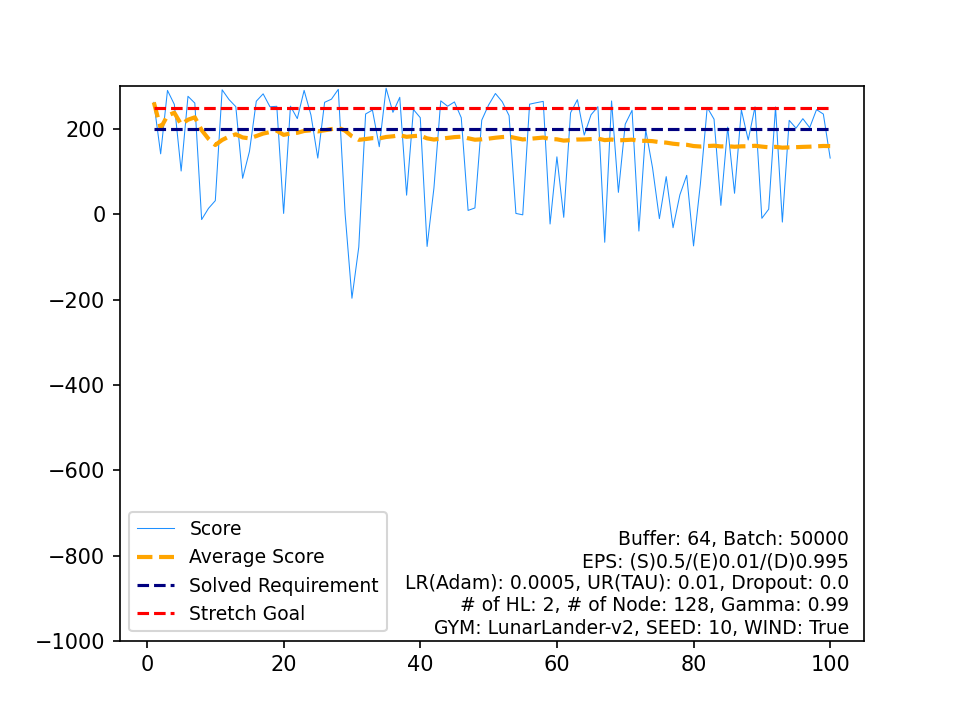

Values plotted in this chart, from the file beside it:
, Score, Average Score, Timestamp, Solved Requirement, Stretch Goal
0, 262.6, 262.6, 198, 200, 250
1, 141.9, 202.2, 999, 200, 250
2, 290.6, 231.7, 207, 200, 250
3, 257.9, 238.2, 245, 200, 250
4, 101.6, 210.9, 999, 200, 250
5, 276.8, 221.9, 212, 200, 250
6, 260.9, 227.4, 247, 200, 250
7, -12.22, 197.5, 306, 200, 250
8, 13.93, 177.1, 126, 200, 250
9, 32.07, 162.6, 178, 200, 250
10, 292.1, 174.4, 269, 200, 250
11, 269.2, 182.3, 210, 200, 250
12, 252.5, 187.7, 231, 200, 250
13, 84.56, 180.3, 999, 200, 250
14, 147.7, 178.1, 999, 200, 250
15, 265.3, 183.6, 373, 200, 250
16, 282.6, 189.4, 249, 200, 250
17, 252.3, 192.9, 193, 200, 250
18, 253.3, 196.1, 240, 200, 250
19, 2.159, 186.4, 196, 200, 250
20, 253.6, 189.6, 181, 200, 250
21, 224.5, 191.2, 338, 200, 250
22, 290.6, 195.5, 241, 200, 250
23, 232.8, 197, 253, 200, 250
24, 131.9, 194.4, 999, 200, 250
25, 262.7, 197.1, 231, 200, 250
26, 270.1, 199.8, 190, 200, 250
27, 293.1, 203.1, 184, 200, 250
28, 1.204, 196.1, 173, 200, 250
29, -196.7, 183, 164, 200, 250
30, -76.64, 174.7, 266, 200, 250
31, 235.3, 176.6, 216, 200, 250
32, 244.5, 178.6, 248, 200, 250
33, 158.6, 178, 266, 200, 250
34, 295.7, 181.4, 275, 200, 250
35, 239.2, 183, 247, 200, 250
36, 274.4, 185.5, 280, 200, 250
37, 44.97, 181.8, 192, 200, 250
38, 245.8, 183.4, 291, 200, 250
39, 226.7, 184.5, 242, 200, 250
40, -75.29, 178.2, 115, 200, 250
41, 61.65, 175.4, 141, 200, 250
42, 266.1, 177.5, 376, 200, 250
43, 253.5, 179.2, 250, 200, 250
44, 263.6, 181.1, 199, 200, 250
45, 226.6, 182.1, 338, 200, 250
46, 9.157, 178.4, 143, 200, 250
47, 15, 175, 158, 200, 250
48, 220.9, 175.9, 271, 200, 250
49, 256.4, 177.5, 233, 200, 250
50, 283.3, 179.6, 186, 200, 250
51, 264.1, 181.2, 217, 200, 250
52, 231.5, 182.2, 252, 200, 250
53, 2.142, 178.9, 141, 200, 250
54, -1.175, 175.6, 271, 200, 250
55, 258.3, 177.1, 233, 200, 250
56, 261.8, 178.6, 175, 200, 250
57, 264.8, 180, 192, 200, 250
58, -22.62, 176.6, 184, 200, 250
59, 134.8, 175.9, 805, 200, 250
... 40 more rows
